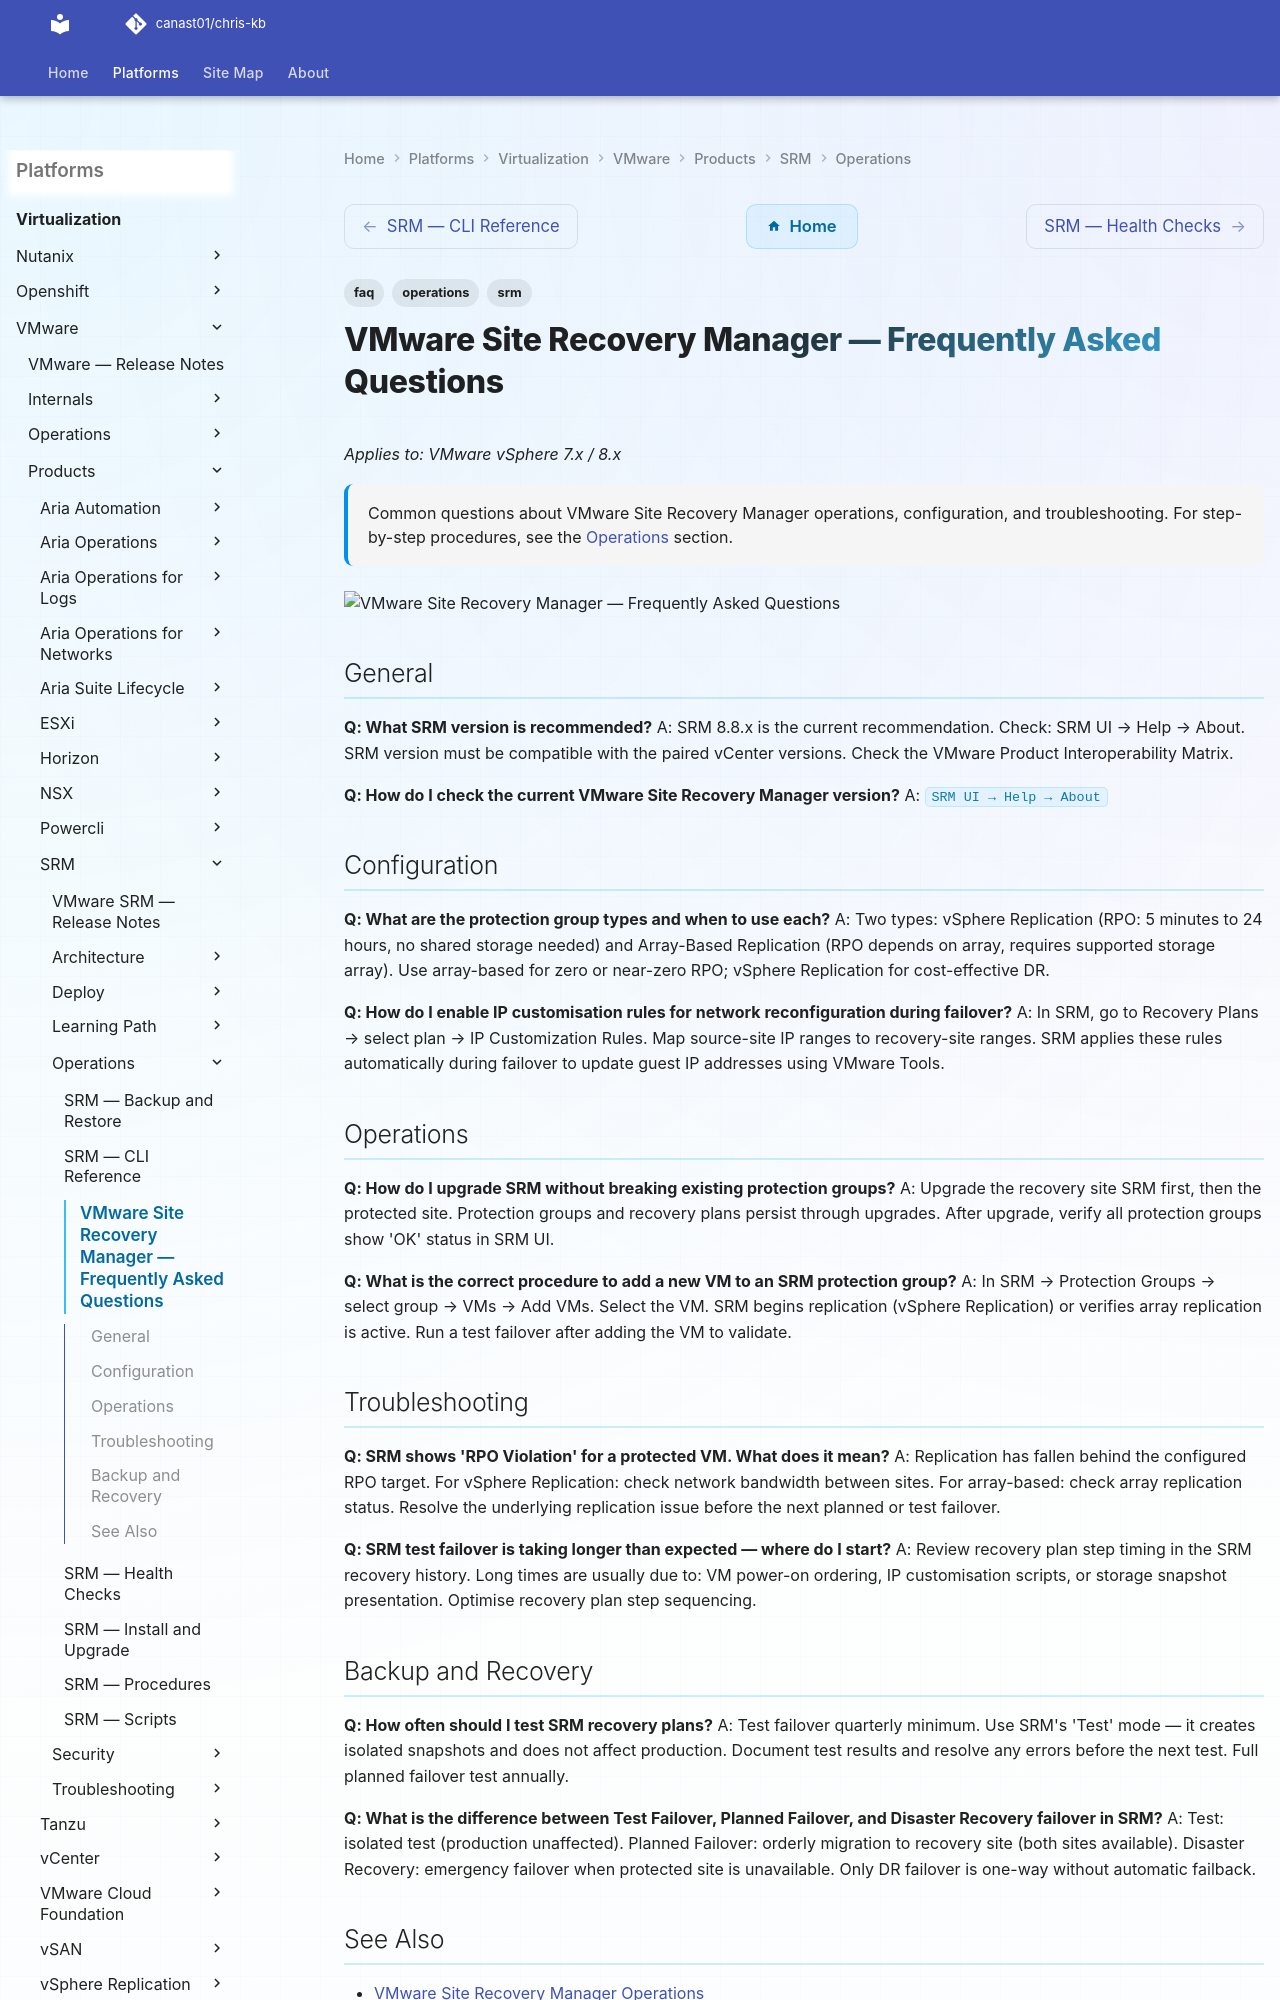

repository: canast01/chris-kb · page: virtualization/vmware/products/srm/operations/faq/index.html · generator: mkdocs

---
tags:
  - srm
  - faq
  - operations
description: "Common questions about VMware Site Recovery Manager operations, configuration, and troubleshooting. For step-by-step procedures, see the Operations..."
---
# VMware Site Recovery Manager — Frequently Asked Questions

*Applies to: VMware vSphere 7.x / 8.x*

<div class="kb-summary">
Common questions about VMware Site Recovery Manager operations, configuration, and troubleshooting. For step-by-step procedures, see the <a href="../">Operations</a> section.
</div>
![VMware Site Recovery Manager — Frequently Asked Questions](../../../../../assets/virtualization-vmware-srm-operations-faq.svg)

## General

**Q: What SRM version is recommended?**
A: SRM 8.8.x is the current recommendation. Check: SRM UI → Help → About. SRM version must be compatible with the paired vCenter versions. Check the VMware Product Interoperability Matrix.

**Q: How do I check the current VMware Site Recovery Manager version?**
A: `SRM UI → Help → About`
